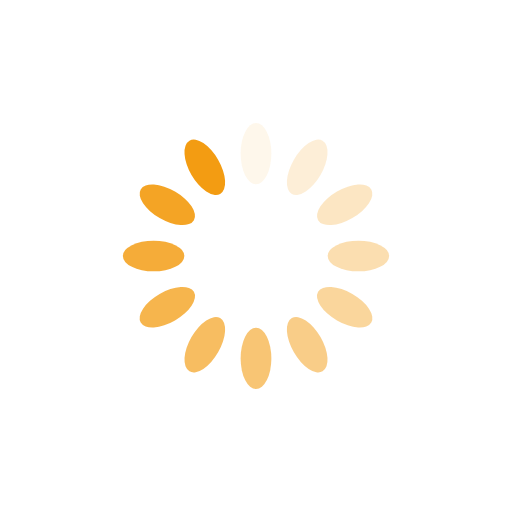
t = 0.00 s
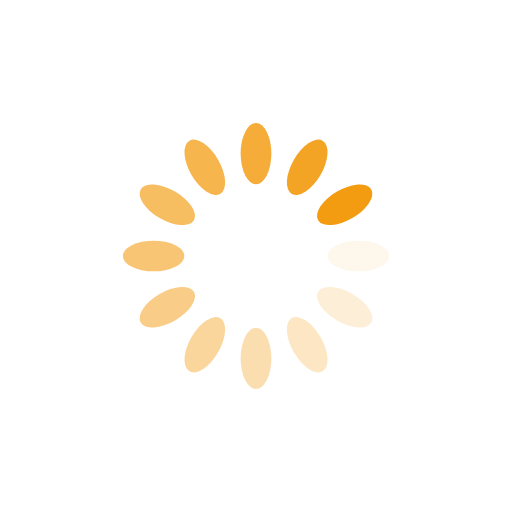
t = 0.25 s
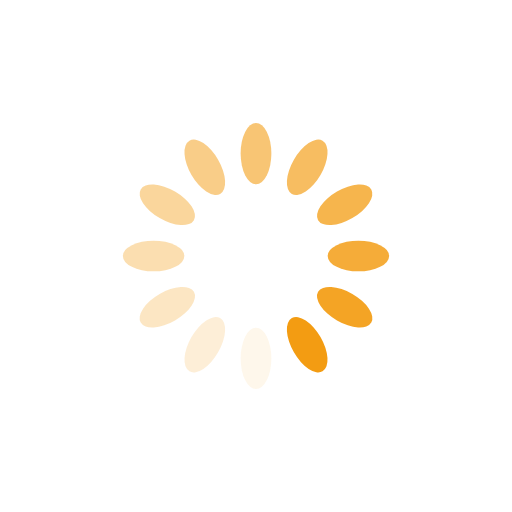
t = 0.50 s
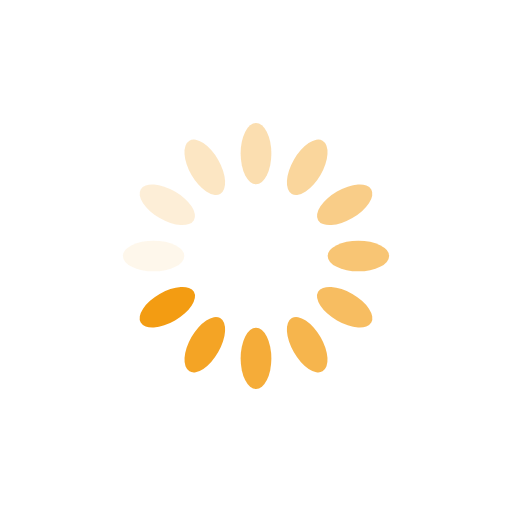
t = 0.75 s

The animated SVG that drew these frames (rendered in a browser with its animation timeline set to each time). Animation: 12 SMIL elements (animate=12); one cycle of 1.00 s, repeats indefinitely.

<?xml version="1.0" encoding="utf-8"?>
<svg xmlns="http://www.w3.org/2000/svg" xmlns:xlink="http://www.w3.org/1999/xlink" style="margin: auto; background: rgb(255, 255, 255); display: block; shape-rendering: auto;" width="200px" height="200px" viewBox="0 0 100 100" preserveAspectRatio="xMidYMid">
<g transform="rotate(0 50 50)">
  <rect x="47" y="24" rx="3" ry="6" width="6" height="12" fill="#f39c12">
    <animate attributeName="opacity" values="1;0" keyTimes="0;1" dur="1s" begin="-0.9166666666666666s" repeatCount="indefinite"></animate>
  </rect>
</g><g transform="rotate(30 50 50)">
  <rect x="47" y="24" rx="3" ry="6" width="6" height="12" fill="#f39c12">
    <animate attributeName="opacity" values="1;0" keyTimes="0;1" dur="1s" begin="-0.8333333333333334s" repeatCount="indefinite"></animate>
  </rect>
</g><g transform="rotate(60 50 50)">
  <rect x="47" y="24" rx="3" ry="6" width="6" height="12" fill="#f39c12">
    <animate attributeName="opacity" values="1;0" keyTimes="0;1" dur="1s" begin="-0.75s" repeatCount="indefinite"></animate>
  </rect>
</g><g transform="rotate(90 50 50)">
  <rect x="47" y="24" rx="3" ry="6" width="6" height="12" fill="#f39c12">
    <animate attributeName="opacity" values="1;0" keyTimes="0;1" dur="1s" begin="-0.6666666666666666s" repeatCount="indefinite"></animate>
  </rect>
</g><g transform="rotate(120 50 50)">
  <rect x="47" y="24" rx="3" ry="6" width="6" height="12" fill="#f39c12">
    <animate attributeName="opacity" values="1;0" keyTimes="0;1" dur="1s" begin="-0.5833333333333334s" repeatCount="indefinite"></animate>
  </rect>
</g><g transform="rotate(150 50 50)">
  <rect x="47" y="24" rx="3" ry="6" width="6" height="12" fill="#f39c12">
    <animate attributeName="opacity" values="1;0" keyTimes="0;1" dur="1s" begin="-0.5s" repeatCount="indefinite"></animate>
  </rect>
</g><g transform="rotate(180 50 50)">
  <rect x="47" y="24" rx="3" ry="6" width="6" height="12" fill="#f39c12">
    <animate attributeName="opacity" values="1;0" keyTimes="0;1" dur="1s" begin="-0.4166666666666667s" repeatCount="indefinite"></animate>
  </rect>
</g><g transform="rotate(210 50 50)">
  <rect x="47" y="24" rx="3" ry="6" width="6" height="12" fill="#f39c12">
    <animate attributeName="opacity" values="1;0" keyTimes="0;1" dur="1s" begin="-0.3333333333333333s" repeatCount="indefinite"></animate>
  </rect>
</g><g transform="rotate(240 50 50)">
  <rect x="47" y="24" rx="3" ry="6" width="6" height="12" fill="#f39c12">
    <animate attributeName="opacity" values="1;0" keyTimes="0;1" dur="1s" begin="-0.25s" repeatCount="indefinite"></animate>
  </rect>
</g><g transform="rotate(270 50 50)">
  <rect x="47" y="24" rx="3" ry="6" width="6" height="12" fill="#f39c12">
    <animate attributeName="opacity" values="1;0" keyTimes="0;1" dur="1s" begin="-0.16666666666666666s" repeatCount="indefinite"></animate>
  </rect>
</g><g transform="rotate(300 50 50)">
  <rect x="47" y="24" rx="3" ry="6" width="6" height="12" fill="#f39c12">
    <animate attributeName="opacity" values="1;0" keyTimes="0;1" dur="1s" begin="-0.08333333333333333s" repeatCount="indefinite"></animate>
  </rect>
</g><g transform="rotate(330 50 50)">
  <rect x="47" y="24" rx="3" ry="6" width="6" height="12" fill="#f39c12">
    <animate attributeName="opacity" values="1;0" keyTimes="0;1" dur="1s" begin="0s" repeatCount="indefinite"></animate>
  </rect>
</g>
<!-- [ldio] generated by https://loading.io/ --></svg>
